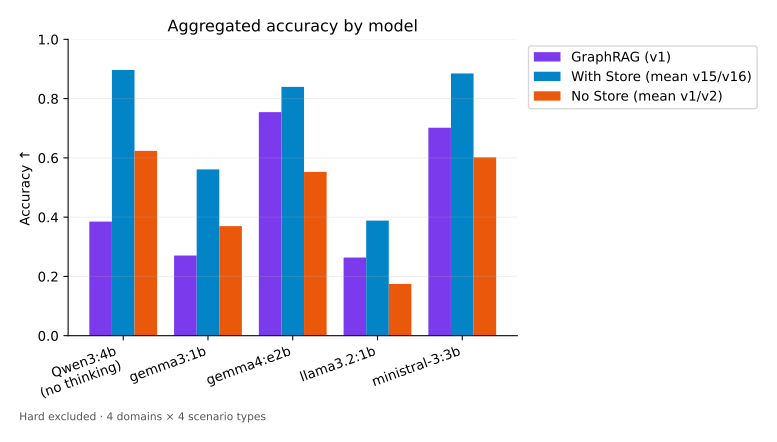

The table this chart was drawn from, first rows:
Model, GraphRAG (v1), With Store (mean v15/v16), No Store (mean v1/v2)
Qwen3:4b, no thinking, 0.385, 0.8969, 0.6238
gemma3:1b, 0.2706, 0.5613, 0.3697
gemma4:e2b, 0.7544, 0.8397, 0.5528
llama3.2:1b, 0.2637, 0.3884, 0.1747
ministral-3:3b, 0.7019, 0.885, 0.6019
